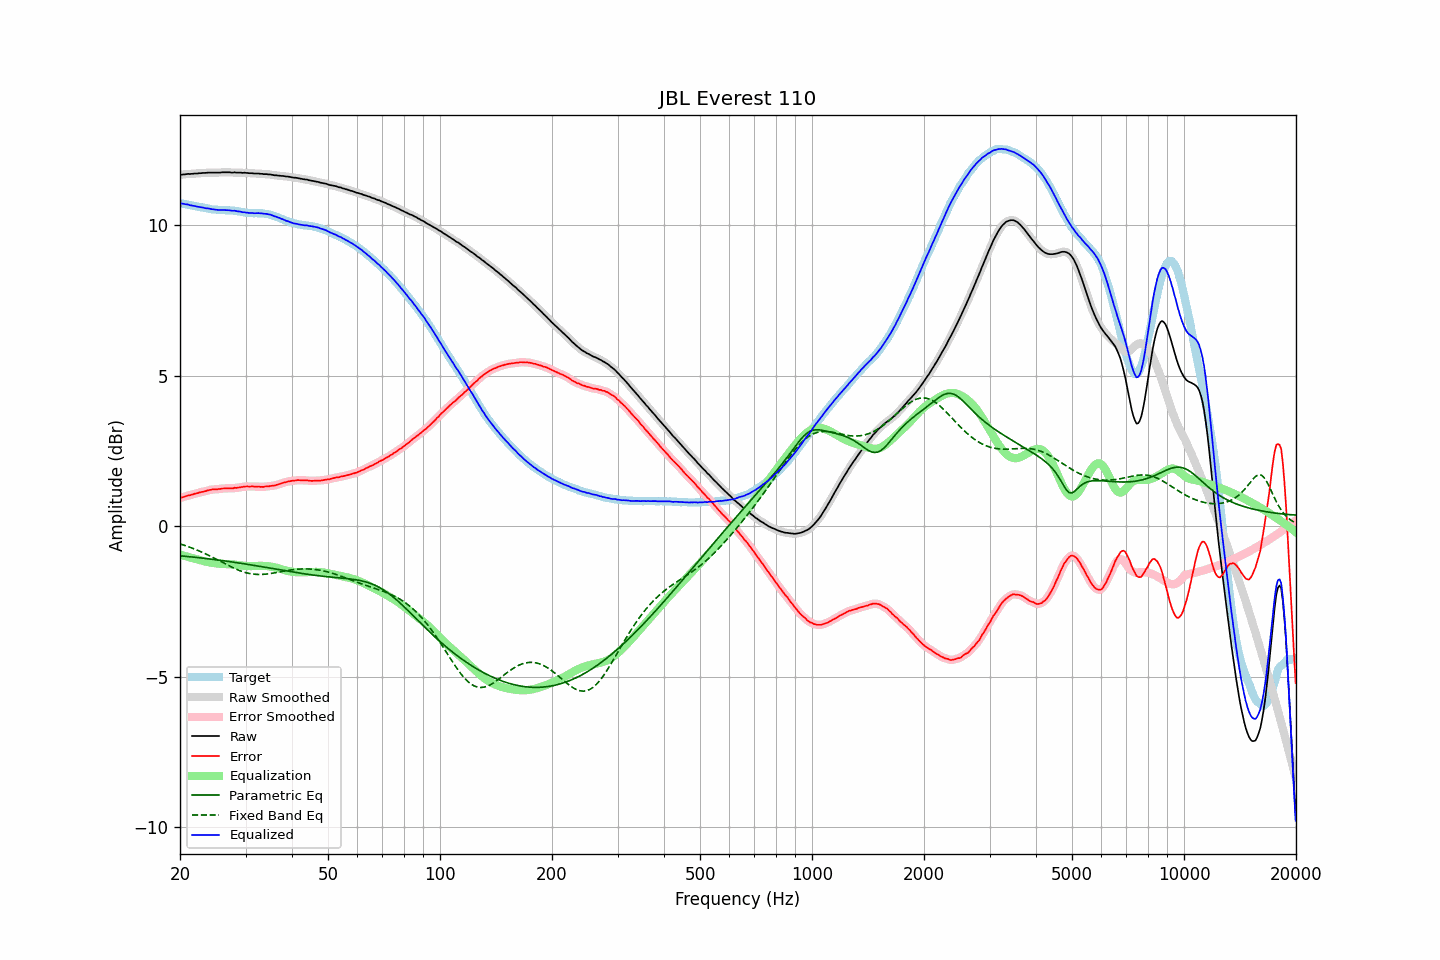

Values plotted in this chart, from the file beside it:
frequency, raw, error, smoothed, error_smoothed, equalization, parametric_eq, fixed_band_eq, equalized_raw, equalized_smoothed, target
20.00, 11.68, 0.94, 11.68, 0.94, -0.94, -0.98, -0.59, 10.74, 10.74, 10.74
20.20, 11.68, 0.95, 11.69, 0.96, -0.96, -0.98, -0.60, 10.73, 10.73, 10.73
20.40, 11.69, 0.97, 11.69, 0.97, -0.97, -0.99, -0.62, 10.72, 10.72, 10.72
20.61, 11.69, 0.98, 11.70, 0.99, -0.99, -1.00, -0.64, 10.70, 10.71, 10.71
20.81, 11.70, 1.01, 11.70, 1.00, -1.00, -1.00, -0.66, 10.70, 10.70, 10.70
21.02, 11.71, 1.03, 11.71, 1.02, -1.02, -1.01, -0.67, 10.69, 10.69, 10.69
21.23, 11.70, 1.03, 11.71, 1.03, -1.03, -1.01, -0.69, 10.67, 10.68, 10.68
21.44, 11.71, 1.05, 11.71, 1.05, -1.05, -1.02, -0.71, 10.66, 10.66, 10.66
21.66, 11.71, 1.06, 11.71, 1.06, -1.06, -1.02, -0.73, 10.65, 10.65, 10.65
21.87, 11.72, 1.08, 11.72, 1.08, -1.08, -1.03, -0.76, 10.65, 10.64, 10.64
22.09, 11.72, 1.09, 11.72, 1.09, -1.09, -1.03, -0.78, 10.63, 10.63, 10.63
22.31, 11.72, 1.10, 11.73, 1.11, -1.10, -1.04, -0.80, 10.62, 10.62, 10.62
22.54, 11.73, 1.12, 11.73, 1.12, -1.12, -1.05, -0.82, 10.61, 10.61, 10.61
22.76, 11.73, 1.13, 11.74, 1.13, -1.13, -1.05, -0.85, 10.60, 10.60, 10.60
22.99, 11.74, 1.15, 11.74, 1.15, -1.15, -1.06, -0.87, 10.60, 10.59, 10.60
23.22, 11.74, 1.16, 11.74, 1.16, -1.16, -1.06, -0.89, 10.58, 10.58, 10.59
23.45, 11.74, 1.17, 11.75, 1.17, -1.17, -1.07, -0.92, 10.57, 10.57, 10.57
23.69, 11.75, 1.19, 11.75, 1.19, -1.19, -1.08, -0.94, 10.57, 10.56, 10.56
23.92, 11.75, 1.20, 11.75, 1.20, -1.20, -1.08, -0.97, 10.55, 10.55, 10.55
24.16, 11.75, 1.21, 11.75, 1.21, -1.21, -1.09, -1.00, 10.54, 10.55, 10.54
24.40, 11.75, 1.22, 11.75, 1.22, -1.22, -1.10, -1.02, 10.54, 10.54, 10.53
24.65, 11.75, 1.23, 11.75, 1.22, -1.22, -1.10, -1.05, 10.53, 10.53, 10.53
24.89, 11.75, 1.23, 11.75, 1.23, -1.23, -1.11, -1.08, 10.52, 10.52, 10.53
25.14, 11.75, 1.23, 11.75, 1.23, -1.24, -1.12, -1.11, 10.52, 10.51, 10.52
25.39, 11.75, 1.24, 11.75, 1.24, -1.24, -1.12, -1.13, 10.51, 10.51, 10.51
25.65, 11.75, 1.24, 11.76, 1.24, -1.25, -1.13, -1.16, 10.51, 10.51, 10.51
25.91, 11.76, 1.25, 11.76, 1.25, -1.25, -1.14, -1.19, 10.51, 10.51, 10.51
26.16, 11.76, 1.26, 11.76, 1.26, -1.25, -1.14, -1.22, 10.51, 10.51, 10.51
26.43, 11.76, 1.26, 11.76, 1.26, -1.26, -1.15, -1.25, 10.51, 10.51, 10.50
26.69, 11.76, 1.26, 11.76, 1.26, -1.26, -1.16, -1.27, 10.50, 10.51, 10.50
26.96, 11.76, 1.26, 11.76, 1.26, -1.26, -1.17, -1.30, 10.50, 10.50, 10.50
27.23, 11.76, 1.26, 11.76, 1.26, -1.26, -1.17, -1.33, 10.50, 10.50, 10.50
27.50, 11.75, 1.26, 11.76, 1.26, -1.27, -1.18, -1.35, 10.49, 10.49, 10.50
27.77, 11.75, 1.26, 11.76, 1.27, -1.27, -1.19, -1.38, 10.48, 10.49, 10.49
28.05, 11.76, 1.28, 11.75, 1.27, -1.27, -1.20, -1.40, 10.49, 10.48, 10.48
28.33, 11.75, 1.27, 11.76, 1.28, -1.28, -1.21, -1.43, 10.47, 10.48, 10.48
28.62, 11.75, 1.29, 11.75, 1.29, -1.29, -1.21, -1.45, 10.47, 10.47, 10.47
28.90, 11.75, 1.29, 11.75, 1.29, -1.29, -1.22, -1.47, 10.46, 10.46, 10.46
29.19, 11.75, 1.30, 11.75, 1.30, -1.30, -1.23, -1.49, 10.45, 10.45, 10.45
29.48, 11.74, 1.31, 11.75, 1.31, -1.31, -1.24, -1.51, 10.43, 10.44, 10.44
29.78, 11.75, 1.32, 11.75, 1.32, -1.31, -1.25, -1.53, 10.44, 10.43, 10.43
30.08, 11.74, 1.32, 11.74, 1.32, -1.32, -1.26, -1.54, 10.42, 10.43, 10.42
30.38, 11.74, 1.33, 11.74, 1.32, -1.32, -1.26, -1.55, 10.42, 10.42, 10.42
30.68, 11.73, 1.32, 11.74, 1.32, -1.32, -1.27, -1.57, 10.41, 10.41, 10.41
30.99, 11.73, 1.32, 11.73, 1.32, -1.32, -1.28, -1.58, 10.41, 10.41, 10.41
31.30, 11.73, 1.33, 11.73, 1.32, -1.32, -1.29, -1.58, 10.41, 10.41, 10.41
31.61, 11.72, 1.32, 11.73, 1.32, -1.32, -1.30, -1.59, 10.40, 10.40, 10.40
31.93, 11.72, 1.31, 11.72, 1.32, -1.32, -1.31, -1.60, 10.40, 10.41, 10.41
32.24, 11.72, 1.32, 11.72, 1.32, -1.32, -1.32, -1.60, 10.41, 10.40, 10.40
32.57, 11.72, 1.32, 11.72, 1.32, -1.31, -1.33, -1.60, 10.41, 10.41, 10.40
32.89, 11.71, 1.31, 11.72, 1.31, -1.31, -1.33, -1.60, 10.40, 10.40, 10.40
33.22, 11.71, 1.31, 11.71, 1.31, -1.31, -1.34, -1.60, 10.40, 10.39, 10.40
33.55, 11.70, 1.31, 11.71, 1.31, -1.32, -1.35, -1.60, 10.39, 10.39, 10.39
33.89, 11.70, 1.32, 11.70, 1.32, -1.32, -1.36, -1.59, 10.38, 10.38, 10.38
34.23, 11.70, 1.33, 11.70, 1.32, -1.32, -1.37, -1.59, 10.38, 10.38, 10.37
34.57, 11.69, 1.32, 11.70, 1.33, -1.33, -1.38, -1.58, 10.37, 10.37, 10.37
34.92, 11.69, 1.34, 11.69, 1.34, -1.33, -1.39, -1.57, 10.36, 10.36, 10.35
35.27, 11.68, 1.34, 11.68, 1.34, -1.34, -1.40, -1.56, 10.34, 10.34, 10.34
35.62, 11.67, 1.35, 11.67, 1.35, -1.35, -1.41, -1.56, 10.32, 10.32, 10.32
35.97, 11.66, 1.36, 11.66, 1.36, -1.36, -1.42, -1.55, 10.30, 10.30, 10.31
... 635 more rows
